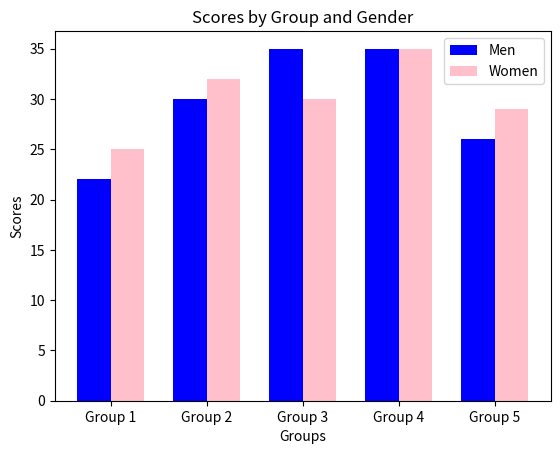

Reproduce this figure in Python.
import matplotlib.pyplot as plt
import numpy as np
groups = ['Group 1', 'Group 2', 'Group 3', 'Group 4', 'Group 5']
means_men = [22, 30, 35, 35, 26]
means_women = [25, 32, 30, 35, 29]
x = np.arange(len(groups))
width = 0.35
plt.bar(x - width/2, means_men, width, label='Men', color='blue')
plt.bar(x + width/2, means_women, width, label='Women', color='pink')
plt.xlabel('Groups')
plt.ylabel('Scores')
plt.title('Scores by Group and Gender')
plt.xticks(x, groups)
plt.legend()
plt.show()
